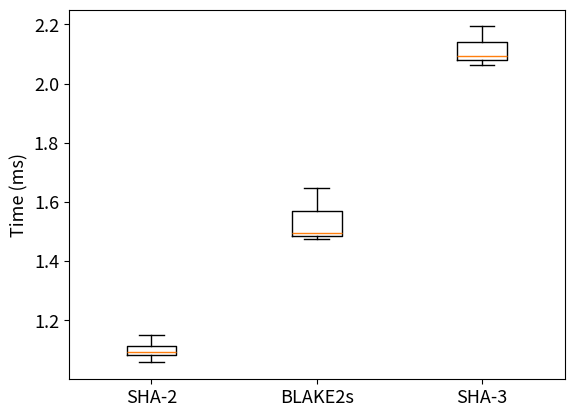

Recreate this plot in Python.
import matplotlib.pyplot as plt

# 读取数据
data = [[1122,1114,1107,1059,1079,1104,1144,1111,1095,1091,1080,1116,1060,1101,1081,1099,1089,1116,1112,1088,1151,1080,1112,1113,1078,1061,1080,1115,1087,1113,1135,1110,1111,1085,1101,1086,1094,1087,1057,1114,1062,1092,1114,1088,1080,1083,1086,1092,1083,1085],
        [1591,1505,1486,1492,1491,1511,1485,1586,1593,1494,1491,1483,1489,1479,1513,1648,1492,1584,1593,1646,1481,1495,1506,1481,1510,1494,1498,1596,1483,1644,1484,1476,1482,1481,1479,1485,1481,1597,1481,1482,1482,1481,1510,1515,1493,1518,1589,1623,1592,1494],
        [2180,2179,2095,2177,2176,2178,2092,2096,2099,2180,2193,2082,2080,2081,2093,2079,2096,2078,2097,2064,2093,2077,2076,2158,2182,2192,2154,2171,2081,2077,2093,2065,2093,2079,2080,2078,2078,2092,2074,2070,2082,2161,2080,2096,2077,2078,2065,2076,2097,2064]
        ]
newData = [[j / 1000 for j in i] for i in data]
fig = plt.figure()
labels = 'SHA-2','BLAKE2s','SHA-3'
plt.rcParams['xtick.labelsize'] = 13  # x 轴刻度标签的字体大小
plt.rcParams['ytick.labelsize'] = 13  # y 轴刻度标签的字体大小
plt.ylabel('Time (ms)',fontsize=13)
plt.boxplot(newData, labels=labels)  # grid=False：代表不显示背景中的网格线
fig.savefig('./genHCcompare.eps',dpi=600,format='eps',bbox_inches='tight')
plt.show()  # 显示图像